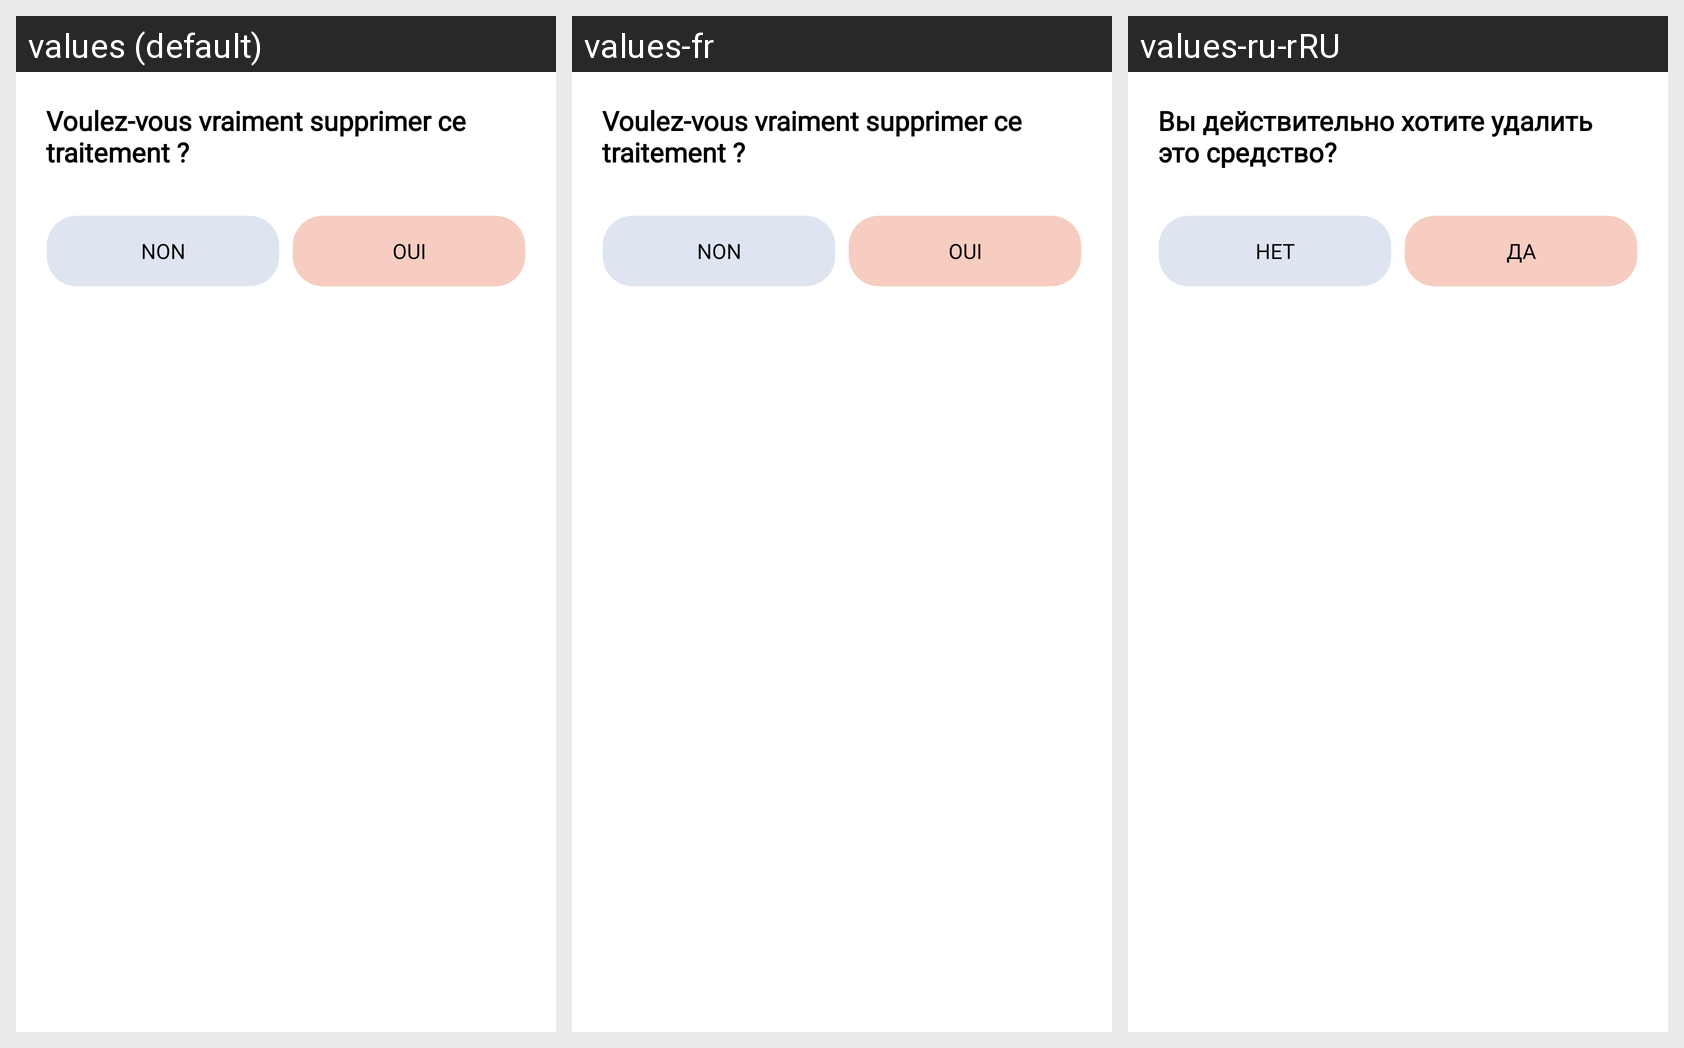

Strings drawn on this Android screen and how each of the app's shown locales translates them:
Android screen res/layout/dialog_confirmation_suppression.xml rendered under 3 locales, left to right: values (default), values-fr, values-ru-rRU. Device: Nexus 5 (rendered at 1080×1920; each locale shown at half size, 540×960, under a caption strip naming it); theme Theme.Medicalink.
Other locales in the repository, not shown: values-en, values-en-rUS, values-ru.
Strings drawn on this screen, with the default value and each locale's value (text and hints the layout hard-codes, and strings that could not be matched under every locale, appear in the picture but are not listed):

voulez_vous_vraiment_supprimer_ce_traitement
  values: Voulez-vous vraiment supprimer ce traitement ?
  values-fr: Voulez-vous vraiment supprimer ce traitement ?
  values-ru-rRU: Вы действительно хотите удалить это средство?  [from values-ru]

non
  values: NON
  values-fr: NON
  values-ru-rRU: НЕТ  [from values-ru]

oui
  values: OUI
  values-fr: OUI
  values-ru-rRU: ДА  [from values-ru]
